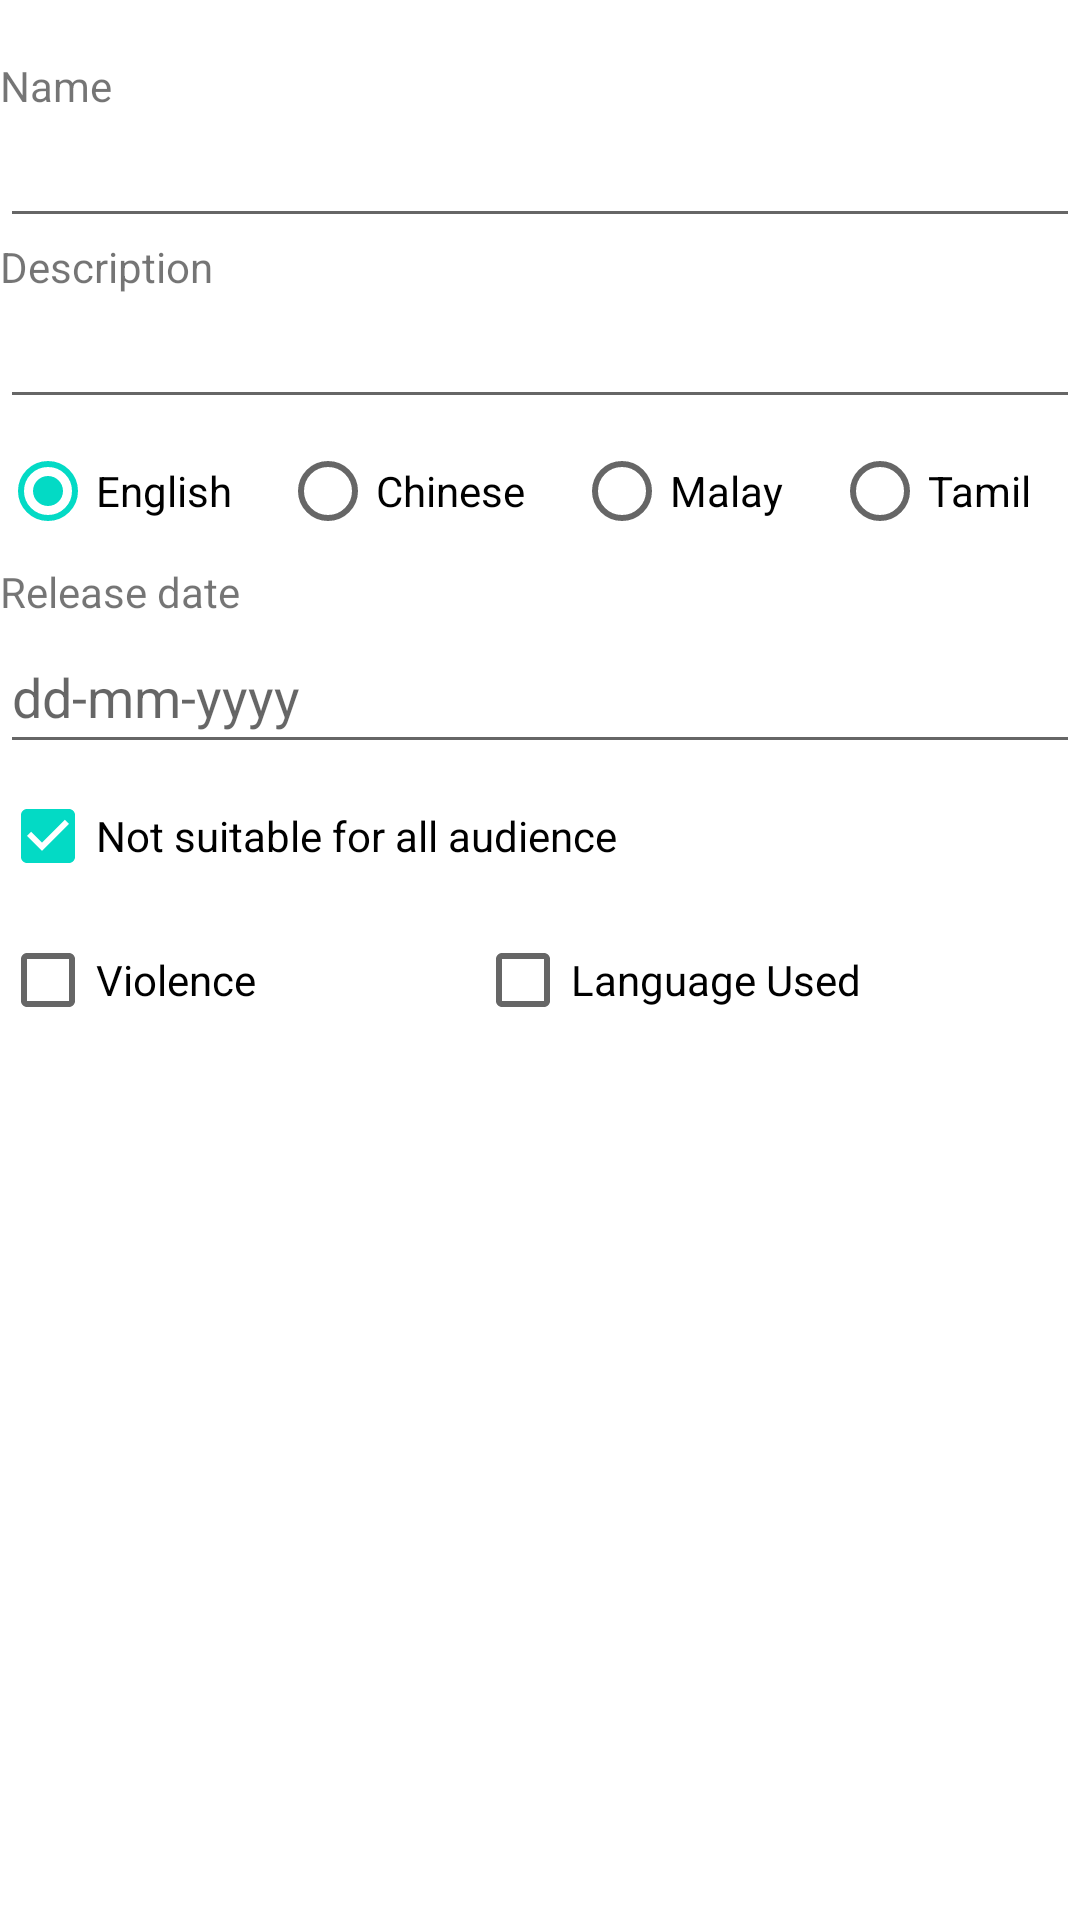

Produce the Android XML layout that renders to this screen, including the resource entries it uses.
<!-- AndroidManifest.xml: application theme Theme.MovieRater_advanced -->
<!-- res/layout/activity_add_movie.xml -->
<?xml version="1.0" encoding="utf-8"?>
<LinearLayout xmlns:android="http://schemas.android.com/apk/res/android"
    xmlns:app="http://schemas.android.com/apk/res-auto"
    xmlns:tools="http://schemas.android.com/tools"
    android:layout_width="match_parent"
    android:layout_height="match_parent"
    tools:context="a201457F.assignment_1.movierater_advanced.AddMovie"

    android:orientation="vertical">
<TextView
    android:id="@+id/movieid"
    android:layout_width="match_parent"
    android:layout_height="wrap_content"

    />
    <TextView
        android:layout_width="match_parent"
        android:layout_height="wrap_content"
        android:text="Name"
/>

    <EditText
        android:id="@+id/name"
        android:layout_width="match_parent"
        android:layout_height="wrap_content"
        android:text=""
/>

    <TextView
        android:layout_width="match_parent"
        android:layout_height="wrap_content"
        android:text="Description"
        />

    <EditText
        android:id="@+id/description"
        android:layout_width="match_parent"
        android:layout_height="wrap_content"
/>

    <LinearLayout
        android:layout_width="match_parent"
        android:layout_height="wrap_content"
        android:orientation="horizontal"
        >
        <RadioGroup
            android:id="@+id/group_language"
            android:layout_width="match_parent"
            android:layout_height="wrap_content"
            android:orientation="horizontal">

            <RadioButton
                android:id="@+id/english"
                android:layout_width="wrap_content"
                android:layout_height="wrap_content"
                android:layout_weight="1"
                android:text="English"
                android:checked="true"/>

            <RadioButton
                android:id="@+id/chinese"
                android:layout_width="wrap_content"
                android:layout_height="wrap_content"
                android:layout_weight="1"
                android:text="Chinese" />

            <RadioButton
                android:id="@+id/malay"
                android:layout_width="wrap_content"
                android:layout_height="wrap_content"
                android:layout_weight="1"
                android:text="Malay" />

            <RadioButton
                android:id="@+id/tamil"
                android:layout_width="wrap_content"
                android:layout_height="wrap_content"
                android:layout_weight="1"
                android:text="Tamil" />
        </RadioGroup>
    </LinearLayout>
    <TextView

        android:layout_width="match_parent"
        android:layout_height="wrap_content"
        android:text="Release date" />

    <EditText
        android:id="@+id/date"
        android:layout_width="match_parent"
        android:layout_height="wrap_content"
        android:ems="10"
        android:hint="dd-mm-yyyy"
        android:inputType="date"
        android:minHeight="48dp" />

    <CheckBox
        android:id="@+id/below13"
        android:layout_width="match_parent"
        android:layout_height="wrap_content"
        android:text="Not suitable for all audience"
        android:checked="true"/>

    <LinearLayout
        android:id="@+id/layout_reasons"
        android:layout_width="match_parent"
        android:layout_height="wrap_content"
        android:orientation="horizontal"
        >

        <CheckBox
            android:id="@+id/violence"
            android:layout_width="wrap_content"
            android:layout_height="wrap_content"
            android:layout_weight="1"
            android:text="Violence"
            />
        <CheckBox
            android:id="@+id/languageused"
            android:layout_width="wrap_content"
            android:layout_height="wrap_content"
            android:layout_weight="1"
            android:text="Language Used"
            />

    </LinearLayout>





</LinearLayout>
<!-- resources referenced by this layout -->
<resources>
  <style name="Theme.MovieRater_advanced" parent="Theme.MaterialComponents.DayNight.DarkActionBar">
          
          <item name="colorPrimary">@color/purple_500</item>
          <item name="colorPrimaryVariant">@color/purple_700</item>
          <item name="colorOnPrimary">@color/white</item>
          
          <item name="colorSecondary">@color/teal_200</item>
          <item name="colorSecondaryVariant">@color/teal_700</item>
          <item name="colorOnSecondary">@color/black</item>
          
          <item name="android:statusBarColor" tools:targetApi="l">?attr/colorPrimaryVariant</item>
          
      </style>
  <!-- not gathered from this repository: default colours our renderer supplied (Android Studio template values) -->
  <color name="purple_500">#FF6200EE</color>
  <color name="purple_700">#FF3700B3</color>
  <color name="teal_200">#FF03DAC5</color>
  <color name="teal_700">#FF018786</color>
  <color name="black">#FF000000</color>
  <color name="white">#FFFFFFFF</color>
</resources>
